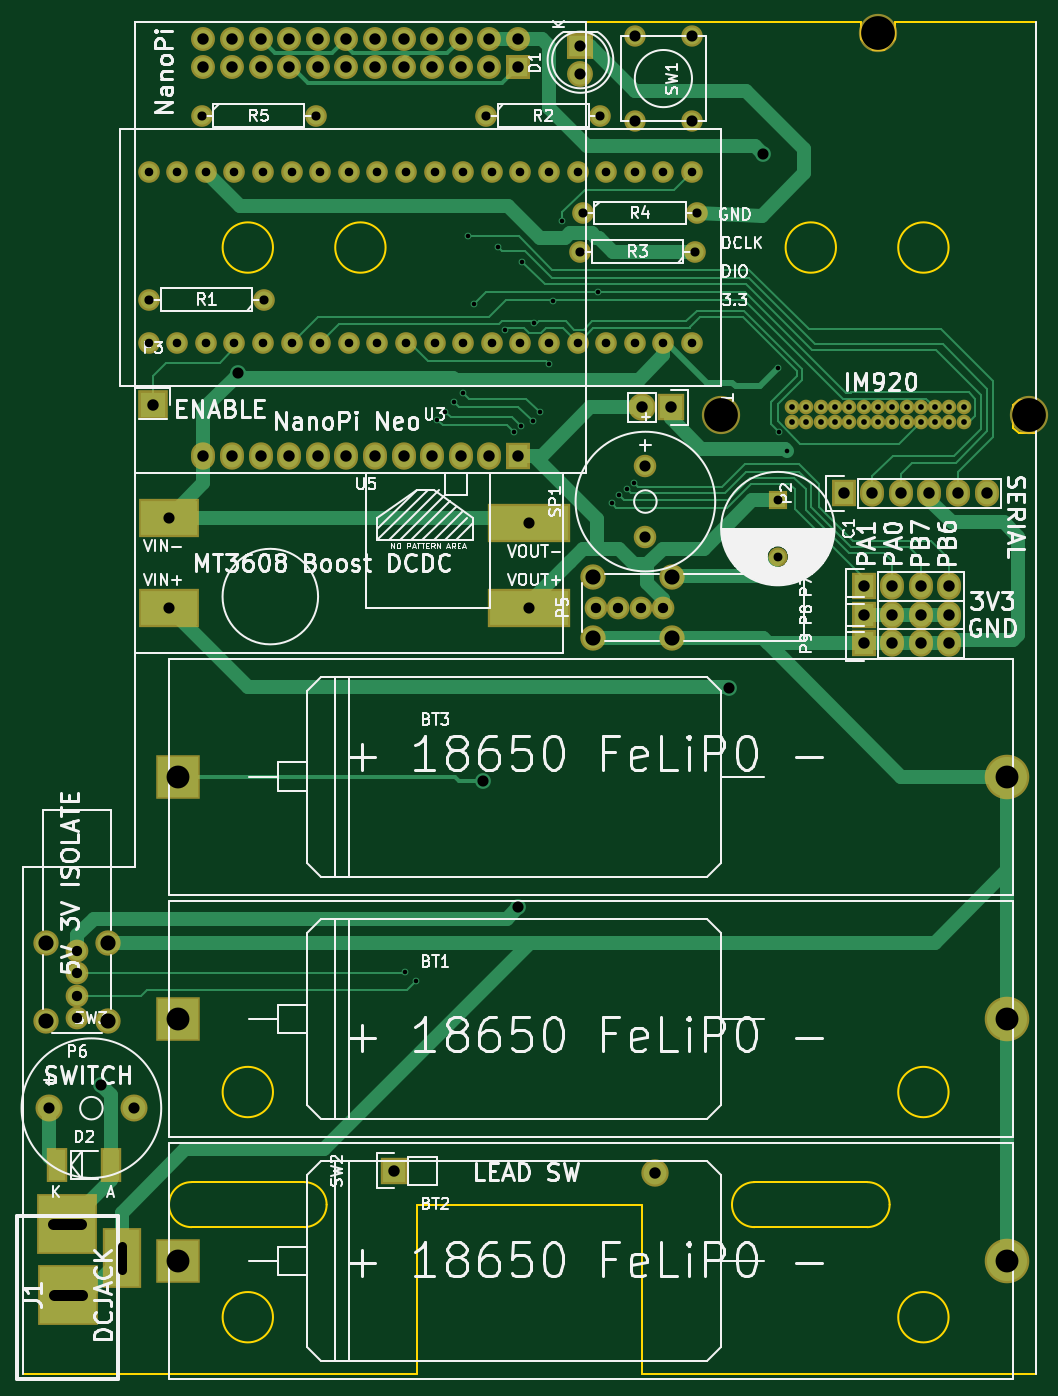
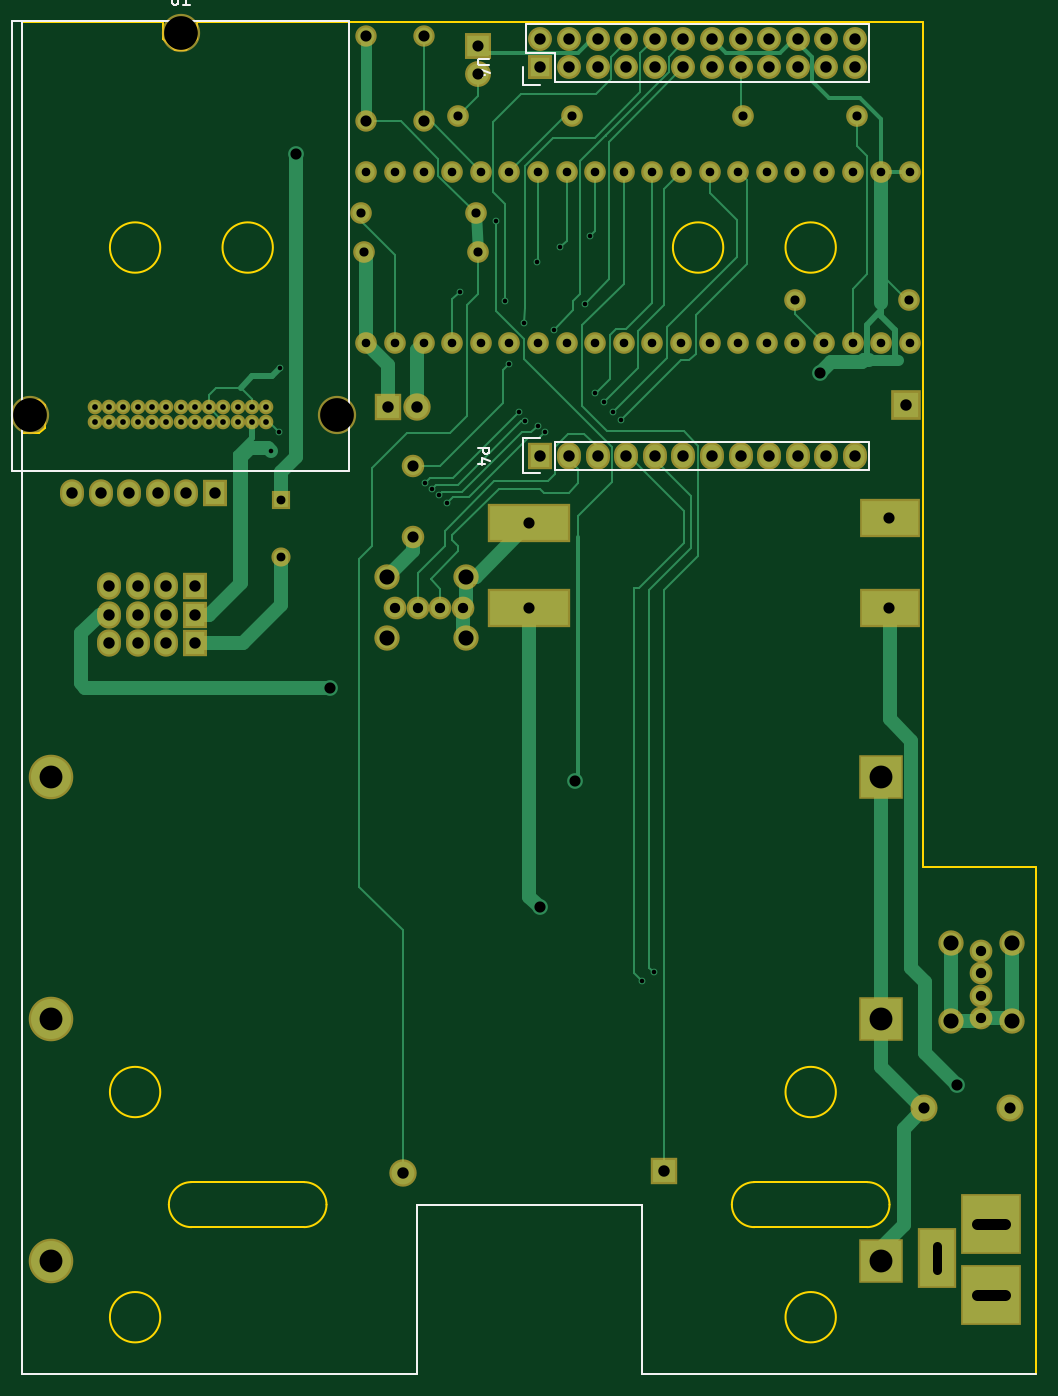
Circuit board: 9 layer files. Board 90.0 x 120.0 mm.
- bottom_copper: WildlifeCapture-B.Cu.gbr (21632 bytes)
- bottom_mask: WildlifeCapture-B.Mask.gbr (5611 bytes)
- bottom_silk: WildlifeCapture-B.SilkS.gbr (2845 bytes)
- outline: WildlifeCapture-Edge.Cuts.gbr (2887 bytes)
- top_copper: WildlifeCapture-F.Cu.gbr (22737 bytes)
- top_mask: WildlifeCapture-F.Mask.gbr (5694 bytes)
- top_silk: WildlifeCapture-F.SilkS.gbr (79903 bytes)
- drill: WildlifeCapture-NPTH.drl (218 bytes)
- drill: WildlifeCapture.drl (3704 bytes)

=== bottom_copper: WildlifeCapture-B.Cu.gbr (21632 bytes, source omitted) ===
=== bottom_mask: WildlifeCapture-B.Mask.gbr ===
G04 #@! TF.FileFunction,Soldermask,Bot*
%FSLAX46Y46*%
G04 Gerber Fmt 4.6, Leading zero omitted, Abs format (unit mm)*
G04 Created by KiCad (PCBNEW 4.0.2+dfsg1-stable) date 2017年09月12日 18時24分26秒*
%MOMM*%
G01*
G04 APERTURE LIST*
%ADD10C,0.100000*%
%ADD11C,3.400000*%
%ADD12C,1.300000*%
%ADD13R,3.956000X3.956000*%
%ADD14C,3.956000*%
%ADD15R,2.400000X2.300000*%
%ADD16C,2.300000*%
%ADD17R,2.127200X2.432000*%
%ADD18O,2.127200X2.432000*%
%ADD19C,1.924000*%
%ADD20C,1.900000*%
%ADD21R,2.432000X2.432000*%
%ADD22O,2.432000X2.432000*%
%ADD23R,2.127200X2.127200*%
%ADD24O,2.127200X2.127200*%
%ADD25R,1.700000X1.700000*%
%ADD26C,1.700000*%
%ADD27R,3.399740X5.401260*%
%ADD28R,5.401260X5.401260*%
%ADD29R,2.635200X2.635200*%
%ADD30C,2.020000*%
%ADD31C,2.250000*%
%ADD32C,2.000200*%
%ADD33C,2.400000*%
%ADD34R,7.400000X3.400000*%
%ADD35R,5.400000X3.400000*%
G04 APERTURE END LIST*
D10*
D11*
X167045600Y-37184800D03*
X153145600Y-71084800D03*
X180445600Y-71084800D03*
D12*
X174665600Y-71719800D03*
X174665600Y-70449800D03*
X173395600Y-71719800D03*
X173395600Y-70449800D03*
X172125600Y-71719800D03*
X172125600Y-70449800D03*
X170855600Y-71719800D03*
X170855600Y-70449800D03*
X169585600Y-71719800D03*
X169585600Y-70449800D03*
X168315600Y-71719800D03*
X168315600Y-70449800D03*
X167045600Y-71719800D03*
X167045600Y-70449800D03*
X165775600Y-71719800D03*
X165775600Y-70449800D03*
X164505600Y-71719800D03*
X164505600Y-70449800D03*
X163235600Y-71719800D03*
X163235600Y-70449800D03*
X161965600Y-71719800D03*
X161965600Y-70449800D03*
X160695600Y-71719800D03*
X160695600Y-70449800D03*
X159425600Y-71719800D03*
X159425600Y-70449800D03*
D13*
X104875600Y-124744800D03*
D14*
X178535600Y-124744800D03*
D15*
X140629600Y-38318800D03*
D16*
X140629600Y-40858800D03*
D17*
X163997600Y-78069800D03*
D18*
X166537600Y-78069800D03*
X169077600Y-78069800D03*
X171617600Y-78069800D03*
X174157600Y-78069800D03*
X176697600Y-78069800D03*
D19*
X132247600Y-44541800D03*
X142407600Y-44541800D03*
X150789600Y-56606800D03*
X140629600Y-56606800D03*
X140832800Y-53177800D03*
X150992800Y-53177800D03*
D20*
X150535600Y-45049800D03*
X145455600Y-45049800D03*
X150535600Y-37429800D03*
X145455600Y-37429800D03*
D21*
X124085600Y-138244800D03*
D22*
X147273600Y-138460800D03*
D19*
X102275600Y-64734800D03*
X104815600Y-64734800D03*
X107355600Y-64734800D03*
X109895600Y-64734800D03*
X112435600Y-64734800D03*
X114975600Y-64734800D03*
X117515600Y-64734800D03*
X120055600Y-64734800D03*
X122595600Y-64734800D03*
X125135600Y-64734800D03*
X127675600Y-64734800D03*
X130215600Y-64734800D03*
X132755600Y-64734800D03*
X135295600Y-64734800D03*
X137835600Y-64734800D03*
X140375600Y-64734800D03*
X142915600Y-64734800D03*
X145455600Y-64734800D03*
X147995600Y-64734800D03*
X150535600Y-64734800D03*
X150535600Y-49494800D03*
X147995600Y-49494800D03*
X145455600Y-49494800D03*
X142915600Y-49494800D03*
X140375600Y-49494800D03*
X137835600Y-49494800D03*
X135295600Y-49494800D03*
X132755600Y-49494800D03*
X130215600Y-49494800D03*
X127675600Y-49494800D03*
X125135600Y-49494800D03*
X122595600Y-49494800D03*
X120055600Y-49494800D03*
X117515600Y-49494800D03*
X114975600Y-49494800D03*
X112435600Y-49494800D03*
X109895600Y-49494800D03*
X107355600Y-49494800D03*
X104815600Y-49494800D03*
X102275600Y-49494800D03*
D21*
X148630600Y-70449800D03*
D22*
X146090600Y-70449800D03*
D23*
X135085600Y-40244800D03*
D24*
X135085600Y-37704800D03*
X132545600Y-40244800D03*
X132545600Y-37704800D03*
X130005600Y-40244800D03*
X130005600Y-37704800D03*
X127465600Y-40244800D03*
X127465600Y-37704800D03*
X124925600Y-40244800D03*
X124925600Y-37704800D03*
X122385600Y-40244800D03*
X122385600Y-37704800D03*
X119845600Y-40244800D03*
X119845600Y-37704800D03*
X117305600Y-40244800D03*
X117305600Y-37704800D03*
X114765600Y-40244800D03*
X114765600Y-37704800D03*
X112225600Y-40244800D03*
X112225600Y-37704800D03*
X109685600Y-40244800D03*
X109685600Y-37704800D03*
X107145600Y-40244800D03*
X107145600Y-37704800D03*
D25*
X158155600Y-78704800D03*
D26*
X158155600Y-83704800D03*
D27*
X99886200Y-145993600D03*
D28*
X95034800Y-142993860D03*
X95085600Y-149244800D03*
D29*
X102656600Y-70246600D03*
D17*
X135085600Y-74744800D03*
D18*
X132545600Y-74744800D03*
X130005600Y-74744800D03*
X127465600Y-74744800D03*
X124925600Y-74744800D03*
X122385600Y-74744800D03*
X119845600Y-74744800D03*
X117305600Y-74744800D03*
X114765600Y-74744800D03*
X112225600Y-74744800D03*
X109685600Y-74744800D03*
X107145600Y-74744800D03*
D30*
X147995600Y-88229800D03*
X145995600Y-88229800D03*
X143995600Y-88229800D03*
D31*
X148725600Y-90949800D03*
D30*
X141995600Y-88229800D03*
D31*
X141725600Y-90949800D03*
X148725600Y-85509800D03*
X141725600Y-85509800D03*
D30*
X95925600Y-118709800D03*
X95925600Y-120709800D03*
X95925600Y-122709800D03*
D31*
X98645600Y-117979800D03*
D30*
X95925600Y-124709800D03*
D31*
X98645600Y-124979800D03*
X93205600Y-117979800D03*
X93205600Y-124979800D03*
D17*
X165775600Y-86324800D03*
D18*
X168315600Y-86324800D03*
X170855600Y-86324800D03*
X173395600Y-86324800D03*
D17*
X165775600Y-88864800D03*
D18*
X168315600Y-88864800D03*
X170855600Y-88864800D03*
X173395600Y-88864800D03*
D17*
X165775600Y-91404800D03*
D18*
X168315600Y-91404800D03*
X170855600Y-91404800D03*
X173395600Y-91404800D03*
D19*
X112511800Y-60874000D03*
X102351800Y-60874000D03*
X106974600Y-44541800D03*
X117134600Y-44541800D03*
D32*
X146395400Y-81981400D03*
X146395400Y-75631400D03*
D33*
X93395760Y-132679800D03*
X100995440Y-132679800D03*
D34*
X136085600Y-80744800D03*
X136085600Y-88244800D03*
D35*
X104085600Y-88244800D03*
X104085600Y-80244800D03*
D13*
X104875600Y-146244800D03*
D14*
X178535600Y-146244800D03*
D13*
X104875600Y-103244800D03*
D14*
X178535600Y-103244800D03*
M02*

=== bottom_silk: WildlifeCapture-B.SilkS.gbr ===
G04 #@! TF.FileFunction,Legend,Bot*
%FSLAX46Y46*%
G04 Gerber Fmt 4.6, Leading zero omitted, Abs format (unit mm)*
G04 Created by KiCad (PCBNEW 4.0.2+dfsg1-stable) date 2017年09月12日 18時24分26秒*
%MOMM*%
G01*
G04 APERTURE LIST*
%ADD10C,0.100000*%
%ADD11C,0.200000*%
%ADD12C,0.150000*%
G04 APERTURE END LIST*
D10*
D11*
X181085600Y-156244800D02*
X181085600Y-36244800D01*
X146085600Y-156244800D02*
X181085600Y-156244800D01*
X146085600Y-141244800D02*
X146085600Y-156244800D01*
X126085600Y-141244800D02*
X146085600Y-141244800D01*
X126085600Y-156244800D02*
X126085600Y-141244800D01*
X91085600Y-156244800D02*
X126085600Y-156244800D01*
D12*
X167045600Y-76084800D02*
X152045600Y-76084800D01*
X152045600Y-76084800D02*
X152045600Y-36084800D01*
X152045600Y-36084800D02*
X182045600Y-36084800D01*
X182045600Y-36084800D02*
X182045600Y-76084800D01*
X182045600Y-76084800D02*
X167045600Y-76084800D01*
X105875600Y-36434800D02*
X136355600Y-36434800D01*
X133815600Y-41514800D02*
X105875600Y-41514800D01*
X105875600Y-36434800D02*
X105875600Y-41514800D01*
X136355600Y-36434800D02*
X136355600Y-38974800D01*
X136635600Y-40244800D02*
X136635600Y-41794800D01*
X136355600Y-38974800D02*
X133815600Y-38974800D01*
X133815600Y-38974800D02*
X133815600Y-41514800D01*
X136635600Y-41794800D02*
X135085600Y-41794800D01*
X133815600Y-73474800D02*
X105875600Y-73474800D01*
X105875600Y-73474800D02*
X105875600Y-76014800D01*
X105875600Y-76014800D02*
X133815600Y-76014800D01*
X136635600Y-73194800D02*
X135085600Y-73194800D01*
X133815600Y-73474800D02*
X133815600Y-76014800D01*
X135085600Y-76294800D02*
X136635600Y-76294800D01*
X136635600Y-76294800D02*
X136635600Y-73194800D01*
X167807505Y-33707181D02*
X167807505Y-34516705D01*
X167759886Y-34611943D01*
X167712267Y-34659562D01*
X167617029Y-34707181D01*
X167426552Y-34707181D01*
X167331314Y-34659562D01*
X167283695Y-34611943D01*
X167236076Y-34516705D01*
X167236076Y-33707181D01*
X166236076Y-34707181D02*
X166807505Y-34707181D01*
X166521791Y-34707181D02*
X166521791Y-33707181D01*
X166617029Y-33850038D01*
X166712267Y-33945276D01*
X166807505Y-33992895D01*
X139637981Y-39482895D02*
X140447505Y-39482895D01*
X140542743Y-39530514D01*
X140590362Y-39578133D01*
X140637981Y-39673371D01*
X140637981Y-39863848D01*
X140590362Y-39959086D01*
X140542743Y-40006705D01*
X140447505Y-40054324D01*
X139637981Y-40054324D01*
X139971314Y-40959086D02*
X140637981Y-40959086D01*
X139590362Y-40720990D02*
X140304648Y-40482895D01*
X140304648Y-41101943D01*
X140637981Y-74006705D02*
X139637981Y-74006705D01*
X139637981Y-74387658D01*
X139685600Y-74482896D01*
X139733219Y-74530515D01*
X139828457Y-74578134D01*
X139971314Y-74578134D01*
X140066552Y-74530515D01*
X140114171Y-74482896D01*
X140161790Y-74387658D01*
X140161790Y-74006705D01*
X139971314Y-75435277D02*
X140637981Y-75435277D01*
X139590362Y-75197181D02*
X140304648Y-74959086D01*
X140304648Y-75578134D01*
M02*

=== outline: WildlifeCapture-Edge.Cuts.gbr ===
G04 #@! TF.FileFunction,Profile,NP*
%FSLAX46Y46*%
G04 Gerber Fmt 4.6, Leading zero omitted, Abs format (unit mm)*
G04 Created by KiCad (PCBNEW 4.0.2+dfsg1-stable) date 2017年09月12日 18時24分26秒*
%MOMM*%
G01*
G04 APERTURE LIST*
%ADD10C,0.100000*%
%ADD11C,0.200000*%
G04 APERTURE END LIST*
D10*
D11*
X181085600Y-72744800D02*
X181085600Y-156244800D01*
X179585600Y-72744800D02*
X181085600Y-72744800D01*
X179085600Y-72244800D02*
X179585600Y-72744800D01*
X179085600Y-70244800D02*
X179085600Y-72244800D01*
X179585600Y-69744800D02*
X179085600Y-70244800D01*
X181085600Y-69744800D02*
X179585600Y-69744800D01*
X181085600Y-36244800D02*
X181085600Y-69744800D01*
X168585600Y-36244800D02*
X181085600Y-36244800D01*
X168585600Y-37744800D02*
X168585600Y-36244800D01*
X167585600Y-38744800D02*
X168585600Y-37744800D01*
X166585600Y-38744800D02*
X167585600Y-38744800D01*
X165585600Y-37744800D02*
X166585600Y-38744800D01*
X165585600Y-36244800D02*
X165585600Y-37744800D01*
X101085600Y-36244800D02*
X165585600Y-36244800D01*
X101085600Y-111244800D02*
X101085600Y-36244800D01*
X91085600Y-111244800D02*
X101085600Y-111244800D01*
X91085600Y-156244800D02*
X91085600Y-111244800D01*
X126085600Y-156244800D02*
X91085600Y-156244800D01*
X126085600Y-141244800D02*
X126085600Y-156244800D01*
X146085600Y-141244800D02*
X126085600Y-141244800D01*
X146085600Y-156244800D02*
X146085600Y-141244800D01*
X181085600Y-156244800D02*
X146085600Y-156244800D01*
X173321668Y-131244800D02*
G75*
G03X173321668Y-131244800I-2236068J0D01*
G01*
X113321668Y-131244800D02*
G75*
G03X113321668Y-131244800I-2236068J0D01*
G01*
X123321668Y-56244800D02*
G75*
G03X123321668Y-56244800I-2236068J0D01*
G01*
X163321668Y-56244800D02*
G75*
G03X163321668Y-56244800I-2236068J0D01*
G01*
X113321668Y-56244800D02*
G75*
G03X113321668Y-56244800I-2236068J0D01*
G01*
X113321668Y-151244800D02*
G75*
G03X113321668Y-151244800I-2236068J0D01*
G01*
X156085600Y-139244800D02*
X157085600Y-139244800D01*
X156085600Y-143244800D02*
X166085600Y-143244800D01*
X157085600Y-139244800D02*
X166085600Y-139244800D01*
X106085600Y-143244800D02*
X116085600Y-143244800D01*
X106085600Y-139244800D02*
X116085600Y-139244800D01*
X154085600Y-141244800D02*
G75*
G03X156085600Y-143244800I2000000J0D01*
G01*
X156085600Y-139244800D02*
G75*
G03X154085600Y-141244800I0J-2000000D01*
G01*
X168085600Y-141244800D02*
G75*
G03X166085600Y-139244800I-2000000J0D01*
G01*
X166085600Y-143244800D02*
G75*
G03X168085600Y-141244800I0J2000000D01*
G01*
X118085600Y-141244800D02*
G75*
G03X116085600Y-139244800I-2000000J0D01*
G01*
X116085600Y-143244800D02*
G75*
G03X118085600Y-141244800I0J2000000D01*
G01*
X106085600Y-139244800D02*
G75*
G03X104085600Y-141244800I0J-2000000D01*
G01*
X104085600Y-141244800D02*
G75*
G03X106085600Y-143244800I2000000J0D01*
G01*
X173321668Y-56244800D02*
G75*
G03X173321668Y-56244800I-2236068J0D01*
G01*
X173321668Y-151244800D02*
G75*
G03X173321668Y-151244800I-2236068J0D01*
G01*
M02*

=== top_copper: WildlifeCapture-F.Cu.gbr (22737 bytes, source omitted) ===
=== top_mask: WildlifeCapture-F.Mask.gbr ===
G04 #@! TF.FileFunction,Soldermask,Top*
%FSLAX46Y46*%
G04 Gerber Fmt 4.6, Leading zero omitted, Abs format (unit mm)*
G04 Created by KiCad (PCBNEW 4.0.2+dfsg1-stable) date 2017年09月12日 18時24分26秒*
%MOMM*%
G01*
G04 APERTURE LIST*
%ADD10C,0.100000*%
%ADD11C,3.400000*%
%ADD12C,1.300000*%
%ADD13R,3.956000X3.956000*%
%ADD14C,3.956000*%
%ADD15R,2.400000X2.300000*%
%ADD16C,2.300000*%
%ADD17R,1.901140X3.100020*%
%ADD18R,2.127200X2.432000*%
%ADD19O,2.127200X2.432000*%
%ADD20C,1.924000*%
%ADD21C,1.900000*%
%ADD22R,2.432000X2.432000*%
%ADD23O,2.432000X2.432000*%
%ADD24R,2.127200X2.127200*%
%ADD25O,2.127200X2.127200*%
%ADD26R,1.700000X1.700000*%
%ADD27C,1.700000*%
%ADD28R,3.399740X5.401260*%
%ADD29R,5.401260X5.401260*%
%ADD30R,2.635200X2.635200*%
%ADD31C,2.020000*%
%ADD32C,2.250000*%
%ADD33C,2.000200*%
%ADD34C,2.400000*%
%ADD35R,7.400000X3.400000*%
%ADD36R,5.400000X3.400000*%
G04 APERTURE END LIST*
D10*
D11*
X167045600Y-37184800D03*
X153145600Y-71084800D03*
X180445600Y-71084800D03*
D12*
X174665600Y-71719800D03*
X174665600Y-70449800D03*
X173395600Y-71719800D03*
X173395600Y-70449800D03*
X172125600Y-71719800D03*
X172125600Y-70449800D03*
X170855600Y-71719800D03*
X170855600Y-70449800D03*
X169585600Y-71719800D03*
X169585600Y-70449800D03*
X168315600Y-71719800D03*
X168315600Y-70449800D03*
X167045600Y-71719800D03*
X167045600Y-70449800D03*
X165775600Y-71719800D03*
X165775600Y-70449800D03*
X164505600Y-71719800D03*
X164505600Y-70449800D03*
X163235600Y-71719800D03*
X163235600Y-70449800D03*
X161965600Y-71719800D03*
X161965600Y-70449800D03*
X160695600Y-71719800D03*
X160695600Y-70449800D03*
X159425600Y-71719800D03*
X159425600Y-70449800D03*
D13*
X104875600Y-124744800D03*
D14*
X178535600Y-124744800D03*
D15*
X140629600Y-38318800D03*
D16*
X140629600Y-40858800D03*
D17*
X94160300Y-137759800D03*
X98960900Y-137759800D03*
D18*
X163997600Y-78069800D03*
D19*
X166537600Y-78069800D03*
X169077600Y-78069800D03*
X171617600Y-78069800D03*
X174157600Y-78069800D03*
X176697600Y-78069800D03*
D20*
X132247600Y-44541800D03*
X142407600Y-44541800D03*
X150789600Y-56606800D03*
X140629600Y-56606800D03*
X140832800Y-53177800D03*
X150992800Y-53177800D03*
D21*
X150535600Y-45049800D03*
X145455600Y-45049800D03*
X150535600Y-37429800D03*
X145455600Y-37429800D03*
D22*
X124085600Y-138244800D03*
D23*
X147273600Y-138460800D03*
D20*
X102275600Y-64734800D03*
X104815600Y-64734800D03*
X107355600Y-64734800D03*
X109895600Y-64734800D03*
X112435600Y-64734800D03*
X114975600Y-64734800D03*
X117515600Y-64734800D03*
X120055600Y-64734800D03*
X122595600Y-64734800D03*
X125135600Y-64734800D03*
X127675600Y-64734800D03*
X130215600Y-64734800D03*
X132755600Y-64734800D03*
X135295600Y-64734800D03*
X137835600Y-64734800D03*
X140375600Y-64734800D03*
X142915600Y-64734800D03*
X145455600Y-64734800D03*
X147995600Y-64734800D03*
X150535600Y-64734800D03*
X150535600Y-49494800D03*
X147995600Y-49494800D03*
X145455600Y-49494800D03*
X142915600Y-49494800D03*
X140375600Y-49494800D03*
X137835600Y-49494800D03*
X135295600Y-49494800D03*
X132755600Y-49494800D03*
X130215600Y-49494800D03*
X127675600Y-49494800D03*
X125135600Y-49494800D03*
X122595600Y-49494800D03*
X120055600Y-49494800D03*
X117515600Y-49494800D03*
X114975600Y-49494800D03*
X112435600Y-49494800D03*
X109895600Y-49494800D03*
X107355600Y-49494800D03*
X104815600Y-49494800D03*
X102275600Y-49494800D03*
D22*
X148630600Y-70449800D03*
D23*
X146090600Y-70449800D03*
D24*
X135085600Y-40244800D03*
D25*
X135085600Y-37704800D03*
X132545600Y-40244800D03*
X132545600Y-37704800D03*
X130005600Y-40244800D03*
X130005600Y-37704800D03*
X127465600Y-40244800D03*
X127465600Y-37704800D03*
X124925600Y-40244800D03*
X124925600Y-37704800D03*
X122385600Y-40244800D03*
X122385600Y-37704800D03*
X119845600Y-40244800D03*
X119845600Y-37704800D03*
X117305600Y-40244800D03*
X117305600Y-37704800D03*
X114765600Y-40244800D03*
X114765600Y-37704800D03*
X112225600Y-40244800D03*
X112225600Y-37704800D03*
X109685600Y-40244800D03*
X109685600Y-37704800D03*
X107145600Y-40244800D03*
X107145600Y-37704800D03*
D26*
X158155600Y-78704800D03*
D27*
X158155600Y-83704800D03*
D28*
X99886200Y-145993600D03*
D29*
X95034800Y-142993860D03*
X95085600Y-149244800D03*
D30*
X102656600Y-70246600D03*
D18*
X135085600Y-74744800D03*
D19*
X132545600Y-74744800D03*
X130005600Y-74744800D03*
X127465600Y-74744800D03*
X124925600Y-74744800D03*
X122385600Y-74744800D03*
X119845600Y-74744800D03*
X117305600Y-74744800D03*
X114765600Y-74744800D03*
X112225600Y-74744800D03*
X109685600Y-74744800D03*
X107145600Y-74744800D03*
D31*
X147995600Y-88229800D03*
X145995600Y-88229800D03*
X143995600Y-88229800D03*
D32*
X148725600Y-90949800D03*
D31*
X141995600Y-88229800D03*
D32*
X141725600Y-90949800D03*
X148725600Y-85509800D03*
X141725600Y-85509800D03*
D31*
X95925600Y-118709800D03*
X95925600Y-120709800D03*
X95925600Y-122709800D03*
D32*
X98645600Y-117979800D03*
D31*
X95925600Y-124709800D03*
D32*
X98645600Y-124979800D03*
X93205600Y-117979800D03*
X93205600Y-124979800D03*
D18*
X165775600Y-86324800D03*
D19*
X168315600Y-86324800D03*
X170855600Y-86324800D03*
X173395600Y-86324800D03*
D18*
X165775600Y-88864800D03*
D19*
X168315600Y-88864800D03*
X170855600Y-88864800D03*
X173395600Y-88864800D03*
D18*
X165775600Y-91404800D03*
D19*
X168315600Y-91404800D03*
X170855600Y-91404800D03*
X173395600Y-91404800D03*
D20*
X112511800Y-60874000D03*
X102351800Y-60874000D03*
X106974600Y-44541800D03*
X117134600Y-44541800D03*
D33*
X146395400Y-81981400D03*
X146395400Y-75631400D03*
D34*
X93395760Y-132679800D03*
X100995440Y-132679800D03*
D35*
X136085600Y-80744800D03*
X136085600Y-88244800D03*
D36*
X104085600Y-88244800D03*
X104085600Y-80244800D03*
D13*
X104875600Y-146244800D03*
D14*
X178535600Y-146244800D03*
D13*
X104875600Y-103244800D03*
D14*
X178535600Y-103244800D03*
M02*

=== top_silk: WildlifeCapture-F.SilkS.gbr (79903 bytes, source omitted) ===
=== drill: WildlifeCapture-NPTH.drl ===
M48
;DRILL file {KiCad 4.0.2+dfsg1-stable} date 2017年09月12日 18時24分28秒
;FORMAT={-:-/ absolute / inch / decimal}
FMAT,2
INCH,TZ
T1C0.118
%
G90
G05
M72
T1
X6.0294Y-2.7986
X6.5766Y-1.464
X7.1042Y-2.7986
T0
M30

=== drill: WildlifeCapture.drl ===
M48
;DRILL file {KiCad 4.0.2+dfsg1-stable} date 2017年09月12日 18時24分28秒
;FORMAT={-:-/ absolute / inch / decimal}
FMAT,2
INCH,TZ
T1C0.016
T2C0.020
T3C0.030
T4C0.031
T5C0.032
T6C0.036
T7C0.039
T8C0.039
T9C0.040
T10C0.053
T11C0.080
%
G90
G05
M72
T1
X4.9216Y-4.7486
X4.9616Y-4.7786
X5.0356Y-2.8166
X5.0636Y-2.7886
X5.0956Y-2.7556
X5.1276Y-2.7246
X5.1446Y-2.1746
X5.1636Y-2.4116
X5.2496Y-2.2136
X5.2726Y-2.5016
X5.3026Y-2.8606
X5.3286Y-2.8376
X5.3316Y-2.2636
X5.3706Y-2.8226
X5.3746Y-2.4796
X5.3936Y-2.7886
X5.4266Y-2.6206
X5.4406Y-2.4006
X5.4736Y-2.1226
X5.5996Y-2.3686
X5.6466Y-3.1086
X5.6716Y-3.0796
X5.6986Y-3.0586
X5.7226Y-3.0366
X6.2286Y-2.6356
X6.2316Y-2.8606
X6.2596Y-2.9256
T2
X6.2766Y-2.7736
X6.2766Y-2.8236
X6.3266Y-2.7736
X6.3266Y-2.8236
X6.3766Y-2.7736
X6.3766Y-2.8236
X6.4266Y-2.7736
X6.4266Y-2.8236
X6.4766Y-2.7736
X6.4766Y-2.8236
X6.5266Y-2.7736
X6.5266Y-2.8236
X6.5766Y-2.7736
X6.5766Y-2.8236
X6.6266Y-2.7736
X6.6266Y-2.8236
X6.6766Y-2.7736
X6.6766Y-2.8236
X6.7266Y-2.7736
X6.7266Y-2.8236
X6.7766Y-2.7736
X6.7766Y-2.8236
X6.8266Y-2.7736
X6.8266Y-2.8236
X6.8766Y-2.7736
X6.8766Y-2.8236
T3
X4.0266Y-1.9486
X4.0266Y-2.5486
X4.1266Y-1.9486
X4.1266Y-2.5486
X4.2266Y-1.9486
X4.2266Y-2.5486
X4.3266Y-1.9486
X4.3266Y-2.5486
X4.4266Y-1.9486
X4.4266Y-2.5486
X4.5266Y-1.9486
X4.5266Y-2.5486
X4.6266Y-1.9486
X4.6266Y-2.5486
X4.7266Y-1.9486
X4.7266Y-2.5486
X4.8266Y-1.9486
X4.8266Y-2.5486
X4.9266Y-1.9486
X4.9266Y-2.5486
X5.0266Y-1.9486
X5.0266Y-2.5486
X5.1266Y-1.9486
X5.1266Y-2.5486
X5.2266Y-1.9486
X5.2266Y-2.5486
X5.3266Y-1.9486
X5.3266Y-2.5486
X5.4266Y-1.9486
X5.4266Y-2.5486
X5.5266Y-1.9486
X5.5266Y-2.5486
X5.6266Y-1.9486
X5.6266Y-2.5486
X5.7266Y-1.9486
X5.7266Y-2.5486
X5.8266Y-1.9486
X5.8266Y-2.5486
X5.9266Y-1.9486
X5.9266Y-2.5486
T4
X6.2266Y-3.0986
X6.2266Y-3.2955
T5
X4.0296Y-2.3966
X4.2116Y-1.7536
X4.4296Y-2.3966
X4.6116Y-1.7536
X5.2066Y-1.7536
X5.5366Y-2.2286
X5.5446Y-2.0936
X5.6066Y-1.7536
X5.9366Y-2.2286
X5.9446Y-2.0936
T6
X3.7766Y-4.6736
X3.7766Y-4.7524
X3.7766Y-4.8311
X3.7766Y-4.9098
X5.5904Y-3.4736
X5.6691Y-3.4736
X5.7479Y-3.4736
X5.8266Y-3.4736
T7
X4.0979Y-3.1592
X4.0979Y-3.4742
X5.3577Y-3.1789
X5.3577Y-3.4742
X5.7266Y-1.4736
X5.7266Y-1.7736
X5.9266Y-1.4736
X5.9266Y-1.7736
T8
X3.677Y-5.2236
X3.8606Y-5.1436
X3.9762Y-5.2236
X4.3406Y-2.6536
X5.1966Y-4.0786
X5.3196Y-4.5216
X5.5366Y-1.5086
X5.5366Y-1.6086
X5.7636Y-2.9776
X5.7636Y-3.2276
X6.0546Y-3.7536
X6.1736Y-1.8866
T9
X4.0416Y-2.7656
X4.2183Y-1.4844
X4.2183Y-1.5844
X4.2183Y-2.9427
X4.3183Y-1.4844
X4.3183Y-1.5844
X4.3183Y-2.9427
X4.4183Y-1.4844
X4.4183Y-1.5844
X4.4183Y-2.9427
X4.5183Y-1.4844
X4.5183Y-1.5844
X4.5183Y-2.9427
X4.6183Y-1.4844
X4.6183Y-1.5844
X4.6183Y-2.9427
X4.7183Y-1.4844
X4.7183Y-1.5844
X4.7183Y-2.9427
X4.8183Y-1.4844
X4.8183Y-1.5844
X4.8183Y-2.9427
X4.8853Y-5.4427
X4.9183Y-1.4844
X4.9183Y-1.5844
X4.9183Y-2.9427
X5.0183Y-1.4844
X5.0183Y-1.5844
X5.0183Y-2.9427
X5.1183Y-1.4844
X5.1183Y-1.5844
X5.1183Y-2.9427
X5.2183Y-1.4844
X5.2183Y-1.5844
X5.2183Y-2.9427
X5.3183Y-1.4844
X5.3183Y-1.5844
X5.3183Y-2.9427
X5.7516Y-2.7736
X5.7982Y-5.4512
X5.8516Y-2.7736
X6.4566Y-3.0736
X6.5266Y-3.3986
X6.5266Y-3.4986
X6.5266Y-3.5986
X6.5566Y-3.0736
X6.6266Y-3.3986
X6.6266Y-3.4986
X6.6266Y-3.5986
X6.6566Y-3.0736
X6.7266Y-3.3986
X6.7266Y-3.4986
X6.7266Y-3.5986
X6.7566Y-3.0736
X6.8266Y-3.3986
X6.8266Y-3.4986
X6.8266Y-3.5986
X6.8566Y-3.0736
X6.9566Y-3.0736
T10
X3.6695Y-4.6449
X3.6695Y-4.9205
X3.8837Y-4.6449
X3.8837Y-4.9205
X5.5797Y-3.3665
X5.5797Y-3.5807
X5.8553Y-3.3665
X5.8553Y-3.5807
T11
X4.129Y-4.0648
X4.129Y-4.9112
X4.129Y-5.7577
X7.029Y-4.0648
X7.029Y-4.9112
X7.029Y-5.7577
T5
X3.9325Y-5.7908G85X3.9325Y-5.7047
G05
T8
X3.6923Y-5.6297G85X3.7907Y-5.6297
G05
X3.6943Y-5.8758G85X3.7927Y-5.8758
G05
T0
M30

